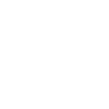
t = 0.00 s
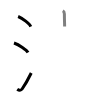
t = 3.50 s
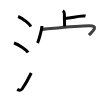
t = 6.75 s
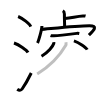
t = 10.25 s
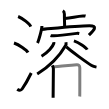
t = 13.50 s
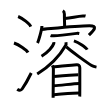
t = 17.00 s

The animated SVG that drew these frames (rendered in a browser with its animation timeline set to each time). Animation: 17 SMIL elements (animate=17); one cycle of 17.00 s.

<svg width="109px" height="109px" viewBox="0 0 px 109px" xmlns="http://www.w3.org/2000/svg" xmlns:xlink="http://www.w3.org/1999/xlink" xml:space="preserve" version="1.1"  baseProfile="full">
<path d="M18.13,16.5c4.45,1.78,11.5,7.32,12.62,10.09" style="fill:none;stroke:black;stroke-width:3;opacity:0">
  <animate attributeType="CSS" attributeName="opacity" from="0" to="1" begin="0s" dur="1s" repeatCount="Indefinite" fill="freeze" />
</path>
<path d="M14,43c4.94,1.68,12.76,6.89,14,9.5" style="fill:none;stroke:black;stroke-width:3;opacity:0">
  <animate attributeType="CSS" attributeName="opacity" from="0" to="1" begin="1s" dur="1s" repeatCount="Indefinite" fill="freeze" />
</path>
<path d="M17.25,89.23c1.71,1.27,3.78,1.32,4.86-0.25c3.14-4.57,6.29-10.16,9.14-15.99" style="fill:none;stroke:black;stroke-width:3;opacity:0">
  <animate attributeType="CSS" attributeName="opacity" from="0" to="1" begin="2s" dur="1s" repeatCount="Indefinite" fill="freeze" />
</path>
<path d="M62.8,10.75c0.89,0.5,1.59,2.23,1.59,3.25c0,5.25,0.23,9.75,0.23,12.5" style="fill:none;stroke:black;stroke-width:3;opacity:0">
  <animate attributeType="CSS" attributeName="opacity" from="0" to="1" begin="3s" dur="1s" repeatCount="Indefinite" fill="freeze" />
</path>
<path d="M64.85,18.5C71.66,18,76.8,16.25,82.89,16c1.42-0.06,1.77-0.25,2.66,0" style="fill:none;stroke:black;stroke-width:3;opacity:0">
  <animate attributeType="CSS" attributeName="opacity" from="0" to="1" begin="4s" dur="1s" repeatCount="Indefinite" fill="freeze" />
</path>
<path d="M41.93,25.94c-0.13,4.05-3.3,14.65-4.43,17.06" style="fill:none;stroke:black;stroke-width:3;opacity:0">
  <animate attributeType="CSS" attributeName="opacity" from="0" to="1" begin="5s" dur="1s" repeatCount="Indefinite" fill="freeze" />
</path>
<path d="M41.73,29.4c2.85,0,33.43-3.71,47.76-3.71c9.75,0,3.08,5.69-0.56,9.4" style="fill:none;stroke:black;stroke-width:3;opacity:0">
  <animate attributeType="CSS" attributeName="opacity" from="0" to="1" begin="6s" dur="1s" repeatCount="Indefinite" fill="freeze" />
</path>
<path d="M50.52,35.55c0.7,0.24,1.98,0.21,2.68,0.24C57.64,36,72.25,34,76.81,33.37c1.15-0.16,1.87,0.11,2.45,0.23" style="fill:none;stroke:black;stroke-width:3;opacity:0">
  <animate attributeType="CSS" attributeName="opacity" from="0" to="1" begin="7s" dur="1s" repeatCount="Indefinite" fill="freeze" />
</path>
<path d="M53.82,42.14c0.03,0.33,0.07,0.86-0.07,1.33c-0.84,2.81-5.65,8.97-12.23,12.74" style="fill:none;stroke:black;stroke-width:3;opacity:0">
  <animate attributeType="CSS" attributeName="opacity" from="0" to="1" begin="8s" dur="1s" repeatCount="Indefinite" fill="freeze" />
</path>
<path d="M73.92,40.83c4.69,1.57,12.12,6.45,13.29,8.88" style="fill:none;stroke:black;stroke-width:3;opacity:0">
  <animate attributeType="CSS" attributeName="opacity" from="0" to="1" begin="9s" dur="1s" repeatCount="Indefinite" fill="freeze" />
</path>
<path d="M65.93,42.25c0.08,0.75,0.39,2.03-0.16,3C61.5,52.75,53.25,64,37.2,74" style="fill:none;stroke:black;stroke-width:3;opacity:0">
  <animate attributeType="CSS" attributeName="opacity" from="0" to="1" begin="10s" dur="1s" repeatCount="Indefinite" fill="freeze" />
</path>
<path d="M66.35,46.96c3.95,3.72,20.95,15.87,25.3,18.6c1.48,0.93,3.37,1.32,4.85,1.58" style="fill:none;stroke:black;stroke-width:3;opacity:0">
  <animate attributeType="CSS" attributeName="opacity" from="0" to="1" begin="11s" dur="1s" repeatCount="Indefinite" fill="freeze" />
</path>
<path d="M52.34,65.35c0.42,0.8,1.05,2.39,1.05,3.45c0,1.06-0.28,28.52-0.28,29.05" style="fill:none;stroke:black;stroke-width:3;opacity:0">
  <animate attributeType="CSS" attributeName="opacity" from="0" to="1" begin="12s" dur="1s" repeatCount="Indefinite" fill="freeze" />
</path>
<path d="M53.26,66.8c2.41-0.13,21.22-1.9,23.42-2.06c1.83-0.13,3.12,0.64,3.12,2.98c0,1.27,0.07,28.05-0.08,28.84" style="fill:none;stroke:black;stroke-width:3;opacity:0">
  <animate attributeType="CSS" attributeName="opacity" from="0" to="1" begin="13s" dur="1s" repeatCount="Indefinite" fill="freeze" />
</path>
<path d="M54.06,76.42c5.82-0.52,20.42-1.69,24.28-1.69" style="fill:none;stroke:black;stroke-width:3;opacity:0">
  <animate attributeType="CSS" attributeName="opacity" from="0" to="1" begin="14s" dur="1s" repeatCount="Indefinite" fill="freeze" />
</path>
<path d="M53.87,85.63c6.97-0.33,18.97-1.87,25.73-2.09" style="fill:none;stroke:black;stroke-width:3;opacity:0">
  <animate attributeType="CSS" attributeName="opacity" from="0" to="1" begin="15s" dur="1s" repeatCount="Indefinite" fill="freeze" />
</path>
<path d="M53.47,94.65c5.63-0.32,19.8-1.69,26-1.69" style="fill:none;stroke:black;stroke-width:3;opacity:0">
  <animate attributeType="CSS" attributeName="opacity" from="0" to="1" begin="16s" dur="1s" repeatCount="Indefinite" fill="freeze" />
</path>
</svg>
